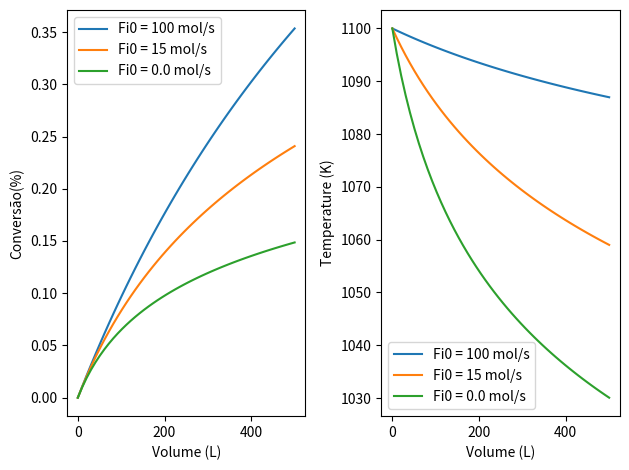

This chart was generated by the following Python code:
# Reator PFR
# Operação Adiabática De Reator Contínuo
# A ---> B + C
#Hipóteses
#--> Estado Estacionario
#--> Sem mudança de fase
#--> Reação Irreversível
#Bibliotecas
import numpy as np
from scipy.integrate import odeint
import matplotlib.pyplot as plt

#Dados Do Problema

Fa0 = 10                   # mol/min
Ca0 = 2/(0.082*1100)       # mol / L

v0 = Fa0 / Ca0             # Vazão volumetrica
Ft0 = Fa0

T0 = 1100                  # K
dHrx = 80000               # J/mol a 298K
Cpa = 170                  # J/mol/K
Cpb = 90                   # J/mol/K
Cpc = 80                   # J/mol/K
Cpi = 200                  # J/mol/K
Ci0 = Ca0   
theta = 100                   
e = 1/(1+theta)
To = 1100
Ca01 = (Ca0+Ci0)/(theta+1)     #Concentração Total

def adiabatic_pfr(Y, V, Fi0):
    x, T = Y 
    #T = (x*(-dHrx)+(Cpa+theta*Cpi)*To)/(Cpa+theta*Cpi) 
    k = np.exp(34.3 - 34222.0 / T)
    Ca = Ca01
    r = k * Ca01*(1-x)*T0/(1+e*x)/T
    ra = r

    dXdV = r/Fa0
    dTdV = (-dHrx * ra) / (Fa0 * Cpa + Fi0 * Cpi)

    return [dXdV, dTdV]


V = np.linspace(0, 500) # volume L
Y0 = [0, T0]


#colors = 'rgbk' 
for i, Fi0 in enumerate([100,15,0.0]):
    sol = odeint(adiabatic_pfr, Y0, V, args=(Fi0,))

    X = sol[:, 0]
    T = sol[:, 1]
    #X = ((Fa - Fa0) * (-1) / Fa0)

    plt.subplot(1,2,1)
    plt.plot(V, X,  label='Fi0 = {0} mol/s'.format(Fi0))
    plt.xlabel('Volume (L)')
    plt.ylabel('Conversão(%)')

    plt.subplot(1,2,2)
    plt.plot(V, T,  label='Fi0 = {0} mol/s'.format(Fi0))
    plt.xlabel('Volume (L)')
    plt.ylabel('Temperature (K)')

plt.subplot(1,2,1)
plt.legend(loc='best')

plt.subplot(1,2,2)
plt.legend(loc='best')

plt.tight_layout()

plt.show()



